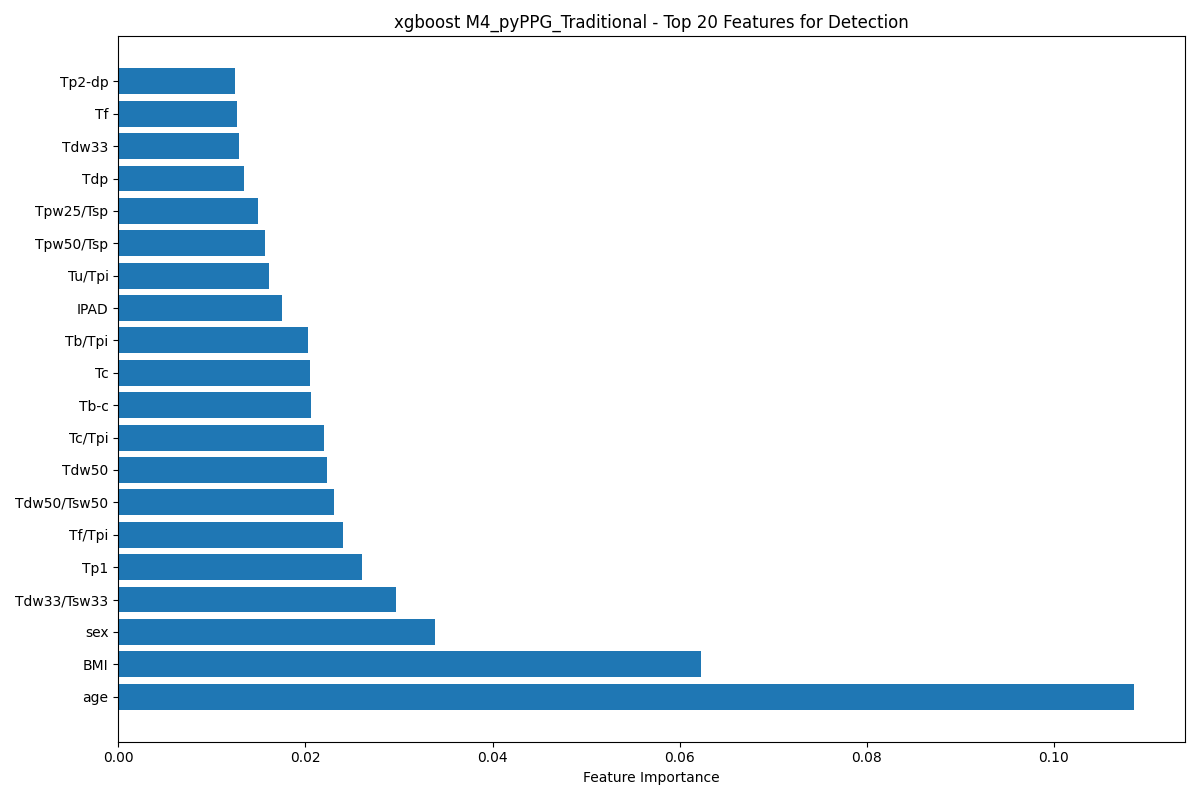

Source data for this figure (header and first rows):
feature, importance
age, 0.1086
BMI, 0.06232
sex, 0.03385
Tdw33/Tsw33, 0.02969
Tp1, 0.02602
Tf/Tpi, 0.02404
Tdw50/Tsw50, 0.02302
Tdw50, 0.02228
Tc/Tpi, 0.02203
Tb-c, 0.02056
Tc, 0.02044
Tb/Tpi, 0.02026
IPAD, 0.01752
Tu/Tpi, 0.01615
Tpw50/Tsp, 0.01566
Tpw25/Tsp, 0.01494
Tdp, 0.01345
Tdw33, 0.01286
Tf, 0.01271
Tp2-dp, 0.01245
Aw/Au, 0.01233
(Tv-Tb)/Tpi, 0.01199
Tdw66, 0.01154
Tpw75, 0.01007
Ac/Aa, 0.01006
Tpw75/Tsp, 0.009989
Tb, 0.009711
Tpw75/Tpi, 0.009632
Tp1-dp, 0.008826
Tpw90, 0.008532
Tsw90, 0.00844
IPA, 0.007909
Te, 0.007879
Tpw33, 0.007747
Tpw50/Tpi, 0.007742
AI, 0.007708
Tp2, 0.007669
Tdw25/Tsw25, 0.007383
Av/Au, 0.007355
Tpw50, 0.00734
Tdw66/Tsw66, 0.007066
Tpw66, 0.007011
Ap2/Ap1, 0.006962
RIp1, 0.00689
Au/Asp, 0.006844
Ad/Aa, 0.006642
Tdw75/Tsw75, 0.006478
Af/Aa, 0.006445
Tu, 0.006434
Td, 0.00628
Tsw33, 0.006028
Aoff, 0.005888
Tdw75, 0.005798
Tw, 0.00578
Tb-d, 0.00566
Tsys, 0.005547
Tv, 0.005475
Tpi, 0.005252
Tdw90/Tsw90, 0.005214
(Ad-Ab)/Aa, 0.00521
... 44 more rows
